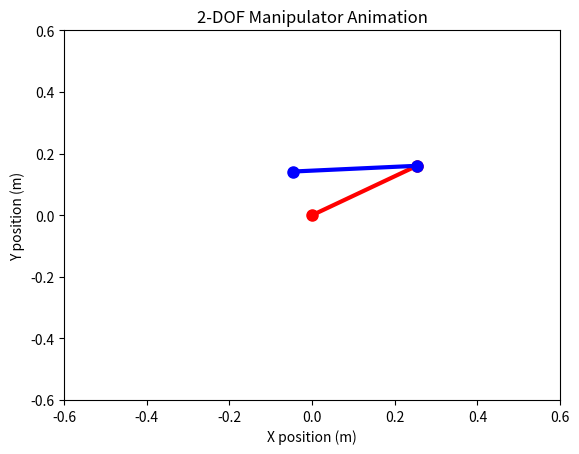

The script that saved this image:
"""
## =========================================================================== ## 
MIT License
[redacted]
Permission is hereby granted, free of charge, to any person obtaining a copy
of this software and associated documentation files (the "Software"), to deal
in the Software without restriction, including without limitation the rights
to use, copy, modify, merge, publish, distribute, sublicense, and/or sell
copies of the Software, and to permit persons to whom the Software is
furnished to do so, subject to the following conditions:
The above copyright notice and this permission notice shall be included in all
copies or substantial portions of the Software.
THE SOFTWARE IS PROVIDED "AS IS", WITHOUT WARRANTY OF ANY KIND, EXPRESS OR
IMPLIED, INCLUDING BUT NOT LIMITED TO THE WARRANTIES OF MERCHANTABILITY,
FITNESS FOR A PARTICULAR PURPOSE AND NONINFRINGEMENT. IN NO EVENT SHALL THE
AUTHORS OR COPYRIGHT HOLDERS BE LIABLE FOR ANY CLAIM, DAMAGES OR OTHER
LIABILITY, WHETHER IN AN ACTION OF CONTRACT, TORT OR OTHERWISE, ARISING FROM,
OUT OF OR IN CONNECTION WITH THE SOFTWARE OR THE USE OR OTHER DEALINGS IN THE
SOFTWARE.
## =========================================================================== ## 
[redacted]
Email    : [email redacted]
Github   : https://github.com/rparak
File Name: lagrangian_dynamics_example.py
## =========================================================================== ## 
"""

# System (Default Lib.)
import sys
# Numpy (Array computing Lib.) [pip3 install numpy]
import numpy as np
# Mtaplotlib (Visualization Lib.) [pip3 install matplotlib]
import matplotlib.pyplot as plt
# Integrate a system of ordinary differential equations (ODE) [pip3 install scipy]
from scipy.integrate import solve_ivp
# For animation manipulator time
import time

class Dynamics_Ctrl():
    def __init__(self, L, m, time, dt): # If you want a flexible number of inputs, use *args and **kwargs
        # << PUBLIC >> #
        # Arm Length [m]
        self.L  = [L[0], L[1]] 
        # Arm Length (1/2) - Center of Gravity [m]
        self.lg = [L[0]/2, L[1]/2]
        # Mass [kg]
        self.m  = [m[0], m[1]]
        # Moment of Inertia [kg.m^2]
        self.I  = [(1/3)*(m[0])*(L[0]**2), (1/3)*(m[1])*(L[1]**2)]
        # Gravitational acceleration [m/s^2]
        self.g  = 9.81
        # Initial Time Parameters (Calculation)
        self.t = (0, time)
    
    def forward_kinematics(self, theta_1, theta_2):
        """
        Forward Kinematics for a 2-DOF manipulator.
        Args:
            theta_1 (float): Array of joint angles for the first joint (in radians).
            theta_2 (float): Array of jopint angles for the second joint (in radians).
        
        Returns:
            x (float): x-coordinates of the end effector.
            y (float): y-coordinates of the end effector.
        """
        L1, L2 = self.L

        # Link 1 position and orientation
        x1 = L1 * np.cos(theta_1)  # Link 1 end x
        y1 = L1 * np.sin(theta_1)   # Link 1 end y

        # end effector position and orientation
        xf = L1 * np.cos(theta_1) + L2 * np.cos(theta_1 + theta_2)     
        yf = L1 * np.sin(theta_1) + L2 * np.sin(theta_1 + theta_2)
        
        return x1 , y1 , xf , yf
    
    def inverse_kinematics(self, x, y):
        """
        Inverse Kinematics for a 2-DOF manipulator.
        Args:
            x (float): x-coordinate of the end effector.
            y (float): y-coordinate of the end effector.
        
        Returns:
            theta_1 (float): Joint angle for the first joint (in radians).
            theta_2 (float): Joint angle for the second joint (in radians).
        """
        L1, L2 = self.L
        r = np.sqrt(x**2 + y**2)  # Distance from the origin to the end-effector
        
        # Check if the position is reachable
        if r > L1 + L2:
            raise ValueError("Position is out of reach!")
        
        # Compute theta_2 using the law of cosines
        cos_theta_2 = (r**2 - L1**2 - L2**2) / (2 * L1 * L2)
        theta_2 = np.arccos(np.clip(cos_theta_2, -1.0, 1.0))  # Ensure the value is in [-1, 1]

        # Compute theta_1
        theta_1 = np.arctan2(y, x) - np.arctan2(L2 * np.sin(theta_2), L1 + L2 * np.cos(theta_2))
        
        return theta_1, theta_2
    
    def differential_kinematics(self, theta_1, theta_2, dtheta_1, dtheta_2):
        """
        Differential Kinematics for a 2-DOF manipulator.
        Args:
            theta_1 (float): Joint angle for the first joint (in radians).
            theta_2 (float): Joint angle for the second joint (in radians).
            dtheta_1 (float): Joint velocity for the first joint (in radians/sec).
            dtheta_2 (float): Joint velocity for the second joint (in radians/sec).
        
        Returns:
            dx (float): Linear velocity in the x direction.
            dy (float): Linear velocity in the y direction.
        """
        L1, L2 = self.L
        
        # Compute Jacobian matrix components
        J11 = -L1 * np.sin(theta_1) - L2 * np.sin(theta_1 + theta_2)
        J12 = -L2 * np.sin(theta_1 + theta_2)
        J21 = L1 * np.cos(theta_1) + L2 * np.cos(theta_1 + theta_2)
        J22 = L2 * np.cos(theta_1 + theta_2)
        
        # Jacobian matrix
        J = np.array([[J11, J12], [J21, J22]])

        # Joint velocity vector
        joint_velocities = np.array([dtheta_1, dtheta_2])

        # End effector velocities
        end_effector_velocity = np.dot(J, joint_velocities)
        dx, dy = end_effector_velocity

        return dx, dy
    
    def inverse_differential_kinematics(self, theta_1, theta_2, dx, dy):
        """
        Inverse Differential Kinematics for a 2-DOF manipulator.
        Args:
            theta_1 (float): Joint angle for the first joint (in radians).
            theta_2 (float): Joint angle for the second joint (in radians).
            dx (float): Desired linear velocity in the x direction.
            dy (float): Desired linear velocity in the y direction.
        
        Returns:
            dtheta_1 (float): Joint velocity for the first joint (in radians/sec).
            dtheta_2 (float): Joint velocity for the second joint (in radians/sec).
        """
        L1, L2 = self.L
        
        # Compute Jacobian matrix components
        J11 = -L1 * np.sin(theta_1) - L2 * np.sin(theta_1 + theta_2)
        J12 = -L2 * np.sin(theta_1 + theta_2)
        J21 = L1 * np.cos(theta_1) + L2 * np.cos(theta_1 + theta_2)
        J22 = L2 * np.cos(theta_1 + theta_2)
        
        # Jacobian matrix
        J = np.array([[J11, J12], [J21, J22]])

        # Desired end effector velocities
        end_effector_velocity = np.array([dx, dy])

        # Compute the joint velocities using the pseudo-inverse of the Jacobian
        # If the Jacobian is invertible, this gives the correct joint velocities
        J_pseudo_inverse = np.linalg.pinv(J)
        joint_velocities = np.dot(J_pseudo_inverse, end_effector_velocity)

        dtheta_1, dtheta_2 = joint_velocities

        return dtheta_1, dtheta_2

    def lagrangian_dynamics(self, t, q):
        """
        Description:
            For many applications with fixed-based robots we need to find a multi-body dynamics formulated as:

            M(\theta)\ddot\theta + b(\theta, \dot\theta) + g(\theta) = \tau

            M(\theta)                      -> Generalized mass matrix (orthogonal).
            \theta,\dot\theta,\ddot\theta  -> Generalized position, velocity and acceleration vectors.
            b(\theta, \dot\theta)          -> Coriolis and centrifugal terms.
            g(\theta)                      -> Gravitational terms.
            \tau                           -> External generalized forces.

            Euler-Lagrange equation:

            L = T - U

            T -> Kinetic Energy (Translation + Rotation Part): (1/2) * m * v^2 + (1/2) * I * \omega^2 -> with moment of inertia 
            U -> Potential Energy: m * g * h

        Args:
            (1) q[Float Array]: Instantaneous position of the Robot (2 Joints) -> Theta_{1, 2} and 1_Derivation Theta_{1,2}
            (2) time [Float]: time.
            
        Returns:
            (1) parameter{1}, parameter{3} [Float]: 1_Derivation Theta_{1,2}
            (2) parameter{2}, parameter{4} [Float]: 2_Derivation Theta_{1,2}
        """

        theta_1, dtheta_1, theta_2, dtheta_2 = q

        # Generalized mass matrix M(theta)
        M_Mat = np.array([
            [self.I[0] + self.I[1] + self.m[0] * (self.lg[0]**2) + self.m[1] * ((self.L[0]**2) + (self.lg[1]**2) + 2 * self.L[0] * self.lg[1] * np.cos(theta_2)), 
            self.I[1] + self.m[1] * ((self.lg[1]**2) + self.L[0] * self.lg[1] * np.cos(theta_2))], 
            [self.I[1] + self.m[1] * ((self.lg[1]**2) + self.L[0] * self.lg[1] * np.cos(theta_2)), 
            self.I[1] + self.m[1] * (self.lg[1]**2)]
        ])

        # Coriolis and centrifugal terms b(theta, theta_dot)
        b_Mat = np.array([
            [-self.m[1] * self.L[0] * self.lg[1] * dtheta_2 * (2 * dtheta_1 + dtheta_2) * np.sin(theta_2)], 
            [self.m[1] * self.L[0] * self.lg[1] * (dtheta_1**2) * np.sin(theta_2)]
        ])

        # Gravitational terms g(theta)
        g_Mat = np.array([
            [self.m[0] * self.g * self.lg[0] * np.cos(theta_1) + self.m[1] * self.g * (self.L[0] * np.cos(theta_1) + self.lg[1] * np.cos(theta_1 + theta_2))], 
            [self.m[1] * self.g * self.lg[1] * np.cos(theta_1 + theta_2)]
        ])

        # External torques τ
        tau_Mat = np.array([[0.0], [0.0]])

        # Solve for joint accelerations: M(theta) * q̈ = -b(theta, theta_dot) - g(theta) + τ
        ddtheta = np.linalg.solve(M_Mat, -b_Mat - g_Mat + tau_Mat)

        return np.array([dtheta_1, ddtheta[0, 0], dtheta_2, ddtheta[1, 0]])

    def display_result(self, initial):
        """
        Description:
            Function for calculating and displaying the results of Lagrangian Dynamics Calculation.
            
        Args:
            (1) q[Float Array]: qposition of the Robot (2 Joints) -> Theta_{1, 2} and 1_Derivation Theta_{1,2}
        """

        # print(type(initial))

        calc_r = solve_ivp(self.lagrangian_dynamics, self.t, initial, method='RK45',dense_output=True)
        print(calc_r)
        # print(np.shape(calc_r.y[1,:]))

        # Axes and Label initialization.
        ax1 = [0, 0, 0, 0]
        y_label1 = [r'$\theta_1$', r'$\dot\theta_1$', r'$\theta_2$', r'$\dot\theta_2$']

        # Display (Plot) variables.
        fig1, ((ax1[0], ax1[1]), (ax1[2], ax1[3])) = plt.subplots(2, 2)

        fig1.suptitle('Manipulator trajectory', fontweight ='normal')

        for i in range(len(ax1)):
            ax1[i].plot(calc_r.t, calc_r.y[i, :])
            ax1[i].grid()
            ax1[i].set_xlabel(r'time [s]', fontsize=20)
            ax1[i].set_ylabel(y_label1[i], fontsize=20)

        # display plot
        plt.show()

    def display_animation(self, initial):
        """
        Description:
            Function for animation the motion of the maniplator
            
        Args:
            (1) q[Float Array]: qposition of the Robot (2 Joints) -> Theta_{1, 2} and 1_Derivation Theta_{1,2}
        """

        fig, ax = plt.subplots(1, 1)

        # solve dynamics of manipulator
        calc_r = solve_ivp(self.lagrangian_dynamics, self.t, initial, method='RK45',dense_output=True)
        print(calc_r)
        # print(np.shape(calc_r.y[1,:]))

        # Real-time loop
        t_start = time.time()  # Start time
        t_current = 0
        animation_speed = 1

        # plot initialization 
        ax.set_xlim(-sum(self.L), sum(self.L))
        ax.set_ylim(-sum(self.L), sum(self.L))
        ax.set_xlabel('X position (m)')
        ax.set_ylabel('Y position (m)')
        ax.set_title('2-DOF Manipulator Animation')

        # Create the lines for the links
        link1, = ax.plot([], [], 'ro-', lw=3, markersize=8)
        link2, = ax.plot([], [], 'bo-', lw=3, markersize=8)
        # time_text = self.__ax2.text(-1.5, 1.5, '', fontsize=12)

        while t_current < self.t[1]:

            t_current = animation_speed*(time.time() - t_start)  # Get real-time elapsed time
            if t_current > self.t[1]:  
                break  # Stop when we reach the simulation end time
        
            # Evaluate solution at current time (MATLAB's `deval` equivalent)
            q_real_time = calc_r.sol(t_current)
            theta_1, _, theta_2, _ = q_real_time  # Extract joint angles at that instant of time

            x1 , y1 , xf , yf = self.forward_kinematics(theta_1, theta_2) # link positions at that instant

            # Update plot
            link1.set_data([0, x1], [0, y1])
            link2.set_data([x1, xf], [y1, yf])
            # time_text.set_text(f'Time: {t_current:.2f} s')

            plt.pause(0.01) # important for realistic updates

        # Set additional parameters for successful display of the robot environment
        plt.show()

def main():
    # Initialization of the Class (Control Dynamics - Lagrangian)
    # Input:
    #   (1) Length of Arms (Link 1, Link2) [Float Array]
    #   (2) Mass
    #   (3) Time [INT]
    #   (4) Derivation of the Time [Float]
    # Example:
    #   x = Dynamics_Ctrl([1.0, 1.0], [1.25, 2.0], 10, 0.1)

    lD_c = Dynamics_Ctrl([0.3, 0.3], [1.0, 1.0], 10, 0.01)
 
    # Initial position of the Robot (2 Joints) -> Theta_{1, 2} and 1_Derivation Theta_{1,2}
    initial_p = np.array([np.pi/3, 0.0, 0.0, 0.0])

    # Display the result of the calculation:
    # The figure with the resulting 1_Derivation Theta_{1,2}, 2_Derivation Theta_{1,2}
    lD_c.display_animation(initial_p)

if __name__ == '__main__':
    # sys.exit(main())
    main()